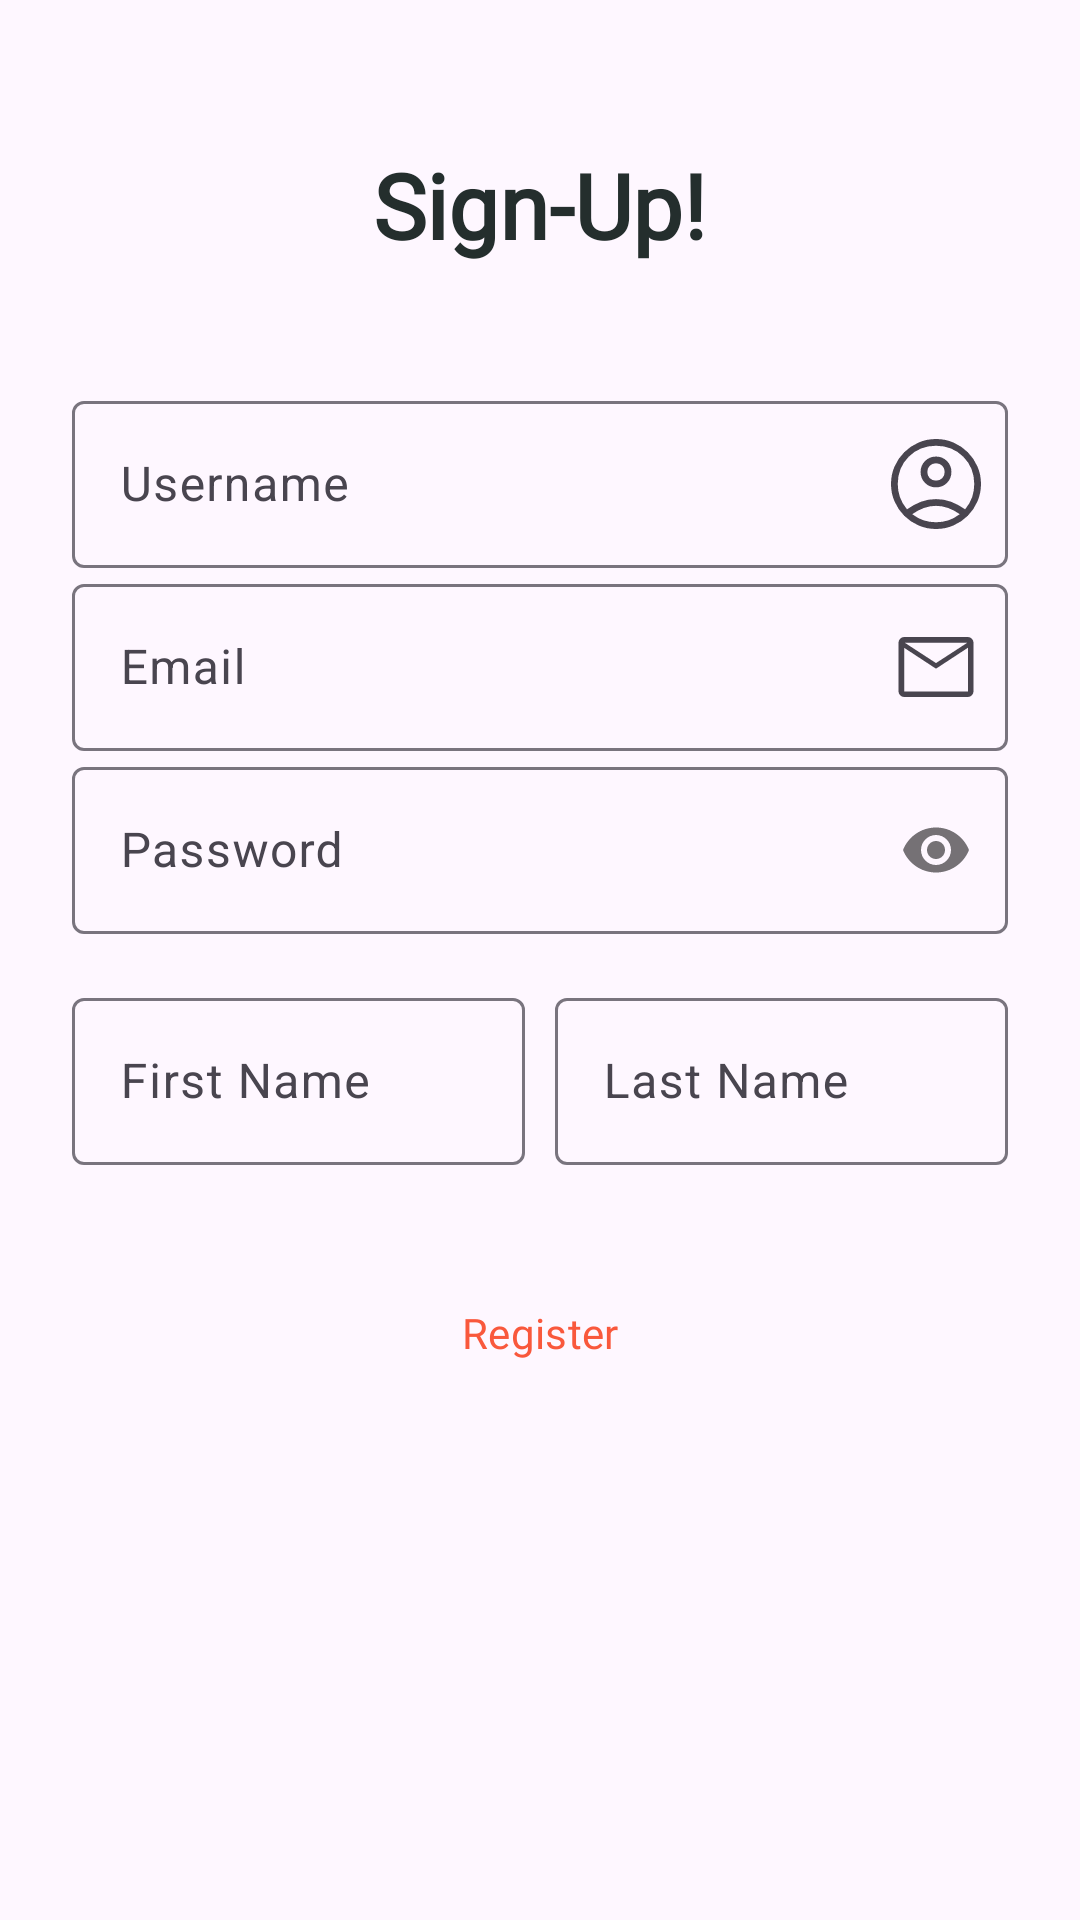

Reconstruct the res/layout file that produces this screen, plus the resources it refers to.
<!-- AndroidManifest.xml: application theme AppTheme -->
<!-- res/layout/activity_signup.xml -->
<?xml version="1.0" encoding="utf-8"?>
<androidx.constraintlayout.widget.ConstraintLayout xmlns:android="http://schemas.android.com/apk/res/android"
    android:layout_width="match_parent"
    android:layout_height="match_parent"
    xmlns:app="http://schemas.android.com/apk/res-auto">

    <LinearLayout
        android:layout_width="match_parent"
        android:layout_height="match_parent"
        android:background="?android:attr/colorBackground"
        android:orientation="vertical"
        android:padding="24dp">

        <TextView
            android:layout_width="wrap_content"
            android:layout_height="wrap_content"
            android:layout_gravity="center_horizontal"
            android:layout_marginTop="24dp"
            android:layout_marginBottom="16dp"
            android:fontFamily="@font/jetbrains_mono_medium"
            android:text="Sign-Up!"
            android:textSize="30sp"
            android:textStyle="bold" />

        <com.google.android.material.textfield.TextInputLayout
            android:id="@+id/signup_username"
            style="@style/ThemeOverlay.App.TextInputLayout"
            android:layout_width="match_parent"
            android:layout_height="wrap_content"
            android:layout_marginTop="24dp"
            android:hint="@string/username"
            app:endIconDrawable="@drawable/account_circle_fill0_wght400_grad0_opsz48"
            app:endIconMode="custom">

            <com.google.android.material.textfield.TextInputEditText
                android:layout_width="match_parent"
                android:layout_height="match_parent"
                android:enabled="true"
                android:focusable="true"
                android:textColor="?android:attr/colorForeground" />
        </com.google.android.material.textfield.TextInputLayout>


        <com.google.android.material.textfield.TextInputLayout
            android:id="@+id/signup_email"
            style="@style/ThemeOverlay.App.TextInputLayout"
            android:layout_width="match_parent"
            android:layout_height="wrap_content"
            android:hint="@string/email"
            app:endIconDrawable="@drawable/mail_new"
            app:endIconMode="custom">

            <com.google.android.material.textfield.TextInputEditText
                android:layout_width="match_parent"
                android:layout_height="wrap_content"
                android:inputType="textEmailAddress"
                android:textColor="?android:attr/colorForeground" />
        </com.google.android.material.textfield.TextInputLayout>

        <com.google.android.material.textfield.TextInputLayout
            android:id="@+id/signup_password"
            style="@style/ThemeOverlay.App.TextInputLayout"
            android:layout_width="match_parent"
            android:layout_height="wrap_content"
            android:hint="@string/password"
            android:inputType="textPassword"
            app:passwordToggleEnabled="true">

            <com.google.android.material.textfield.TextInputEditText

                android:layout_width="match_parent"
                android:layout_height="wrap_content"
                android:layout_marginBottom="16dp"
                android:focusable="true"

                android:inputType="textPassword"
                android:textColor="?android:attr/colorForeground" />

        </com.google.android.material.textfield.TextInputLayout>

        <LinearLayout
            android:layout_width="match_parent"
            android:layout_height="wrap_content"
            android:layout_marginLeft="0dp"
            android:layout_marginRight="0dp"
            android:orientation="horizontal">

            <com.google.android.material.textfield.TextInputLayout
                android:id="@+id/signup_fname"
                style="@style/ThemeOverlay.App.TextInputLayout"
                android:layout_width="0dp"
                android:layout_height="match_parent"
                android:layout_marginRight="5dp"
                android:layout_weight="1"
                android:hint="@string/first_name"

                app:endIconContentDescription="@string/first_name"
                app:endIconMode="custom">

                <com.google.android.material.textfield.TextInputEditText
                    android:layout_width="match_parent"
                    android:layout_height="match_parent"
                    android:focusable="true"
                    android:inputType="text"
                    android:textColor="?android:attr/colorForeground" />
            </com.google.android.material.textfield.TextInputLayout>

            <com.google.android.material.textfield.TextInputLayout
                android:id="@+id/signup_lname"
                style="@style/ThemeOverlay.App.TextInputLayout"
                android:layout_width="0dp"
                android:layout_height="match_parent"

                android:layout_marginLeft="5dp"
                android:layout_weight="1"
                android:hint="@string/last_name">

                <com.google.android.material.textfield.TextInputEditText
                    android:layout_width="match_parent"
                    android:layout_height="match_parent"
                    android:inputType="text"
                    android:textColor="?android:attr/colorForeground" />
            </com.google.android.material.textfield.TextInputLayout>

        </LinearLayout>

        <Button
            android:id="@+id/register_button"
            style="@style/Widget.Material3.Button.OutlinedButton"
            android:layout_width="200dp"
            android:layout_height="wrap_content"
            android:layout_gravity="center_horizontal"
            android:layout_marginTop="32dp"
            android:backgroundTint="?attr/colorSurfaceInverse"
            android:fontFamily="@font/jetbrains_mono_medium"
            android:text="@string/register"
            android:textColor="@color/orange_neon" />
    </LinearLayout>


</androidx.constraintlayout.widget.ConstraintLayout>
<!-- resources referenced by this layout -->
<resources>
  <color name="orange_neon">#F9583C</color>
  <!-- drawable mail_new (drawable) -->
  <vector xmlns:android="http://schemas.android.com/apk/res/android"
      android:width="30dp"
      android:height="30dp"
      android:viewportWidth="960"
      android:viewportHeight="960"
      android:tint="?attr/colorControlNormal">
    <path
        android:fillColor="@android:color/white"
        android:pathData="M140,800Q116,800 98,782Q80,764 80,740L80,220Q80,196 98,178Q116,160 140,160L820,160Q844,160 862,178Q880,196 880,220L880,740Q880,764 862,782Q844,800 820,800L140,800ZM480,498L140,275L140,740Q140,740 140,740Q140,740 140,740L820,740Q820,740 820,740Q820,740 820,740L820,275L480,498ZM480,438L816,220L145,220L480,438ZM140,275L140,220L140,220L140,275L140,740Q140,740 140,740Q140,740 140,740L140,740Q140,740 140,740Q140,740 140,740L140,275Z"/>
  </vector>
  <string name="email">Email</string>
  <string name="first_name">First Name</string>
  <string name="last_name">Last Name</string>
  <string name="password">Password</string>
  <string name="register">Register</string>
  <string name="username">Username</string>
  <style name="ThemeOverlay.App.TextInputLayout" parent="">
          <item name="colorPrimary">@color/accent500</item>
          <item name="colorOnSurface">@color/accent700</item>
          <item name="colorError">#92B9B9</item>
          <item name="textAppearanceSubtitle1">@style/TextAppearance.App.Subtitle1</item>
          <item name="textAppearanceCaption">@style/TextAppearance.App.Caption</item>
          <item name="editTextStyle">@style/Widget.Material3.TextInputEditText.OutlinedBox</item>
      </style>
  <style name="AppTheme" parent="Theme.Material3.DayNight.NoActionBar">
          
          <item name="colorPrimary">@color/orange_neon</item>
          <item name="colorPrimaryDark">@color/charcoal</item>
          <item name="colorAccent">#FFEE5B</item>"
          <item name="android:windowBackground">@color/purple_light_haze</item>
          <item name="android:textColor">@color/charcoal</item>
          <item name="colorSurface">@color/purple_light_haze</item>
          <item name="colorOnSurface">@color/charcoal</item>
          <item name="colorSecondary">@color/orange_neon</item>
      </style>
  <color name="accent500">#4CAF50</color>
  <color name="accent700">#388E3C</color>
  <style name="TextAppearance.App.Subtitle1" parent="TextAppearance.MaterialComponents.Subtitle1">
          <item name="fontFamily">@font/redhatmono_regular</item>
          <item name="android:fontFamily">@font/redhatmono_regular</item>
      </style>
  <style name="TextAppearance.App.Caption" parent="TextAppearance.MaterialComponents.Caption">
          <item name="fontFamily">@font/redhatmono_regular</item>
          <item name="android:fontFamily">@xml/font_family</item>
      </style>
  <color name="charcoal">#242E2D</color>
  <color name="purple_light_haze">#f1f1f1</color>
</resources>
